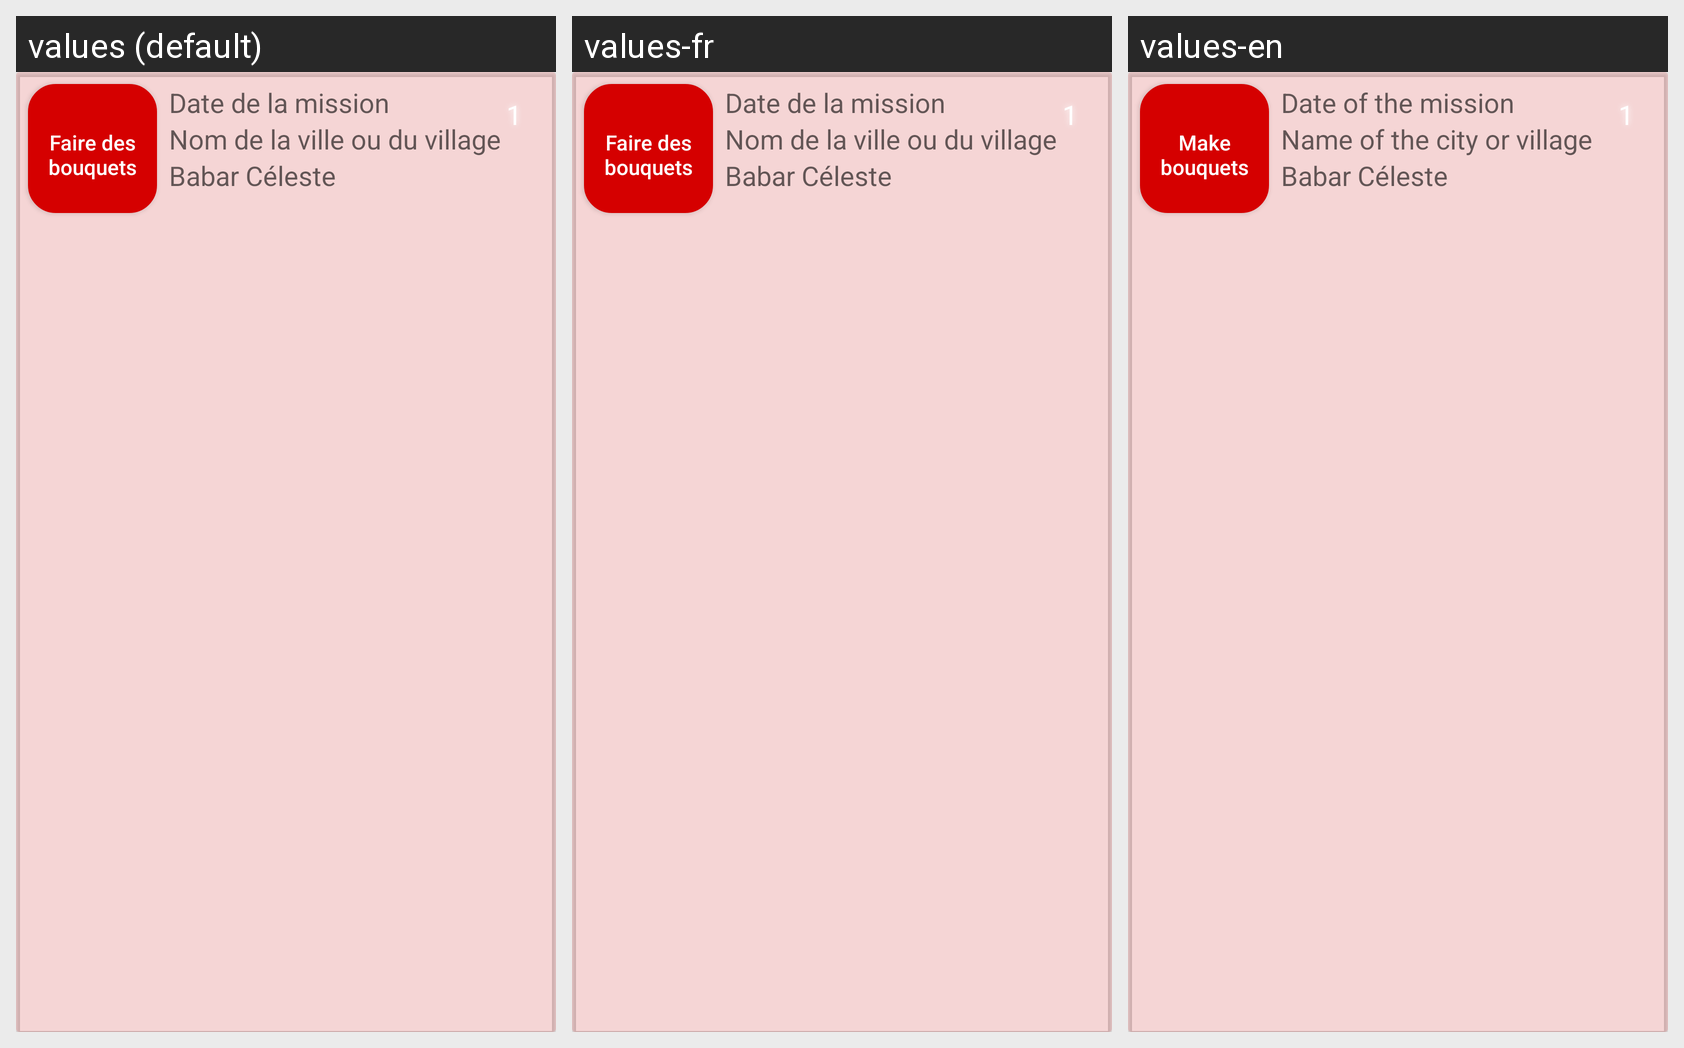

Strings drawn on this Android screen and how each of the app's shown locales translates them:
Android screen res/layout/event_item.xml rendered under 3 locales, left to right: values (default), values-fr, values-en. Device: Nexus 5 (rendered at 1080×1920; each locale shown at half size, 540×960, under a caption strip naming it); theme AppTheme.
Strings drawn on this screen, with the default value and each locale's value (text and hints the layout hard-codes, and strings that could not be matched under every locale, appear in the picture but are not listed):

create_SP_12
  values: Faire des bouquets
  values-fr: Faire des bouquets
  values-en: Make bouquets

event_date
  values: Date de la mission
  values-fr: Date de la mission
  values-en: Date of the mission

event_town
  values: Nom de la ville ou du village
  values-fr: Nom de la ville ou du village
  values-en: Name of the city or village
